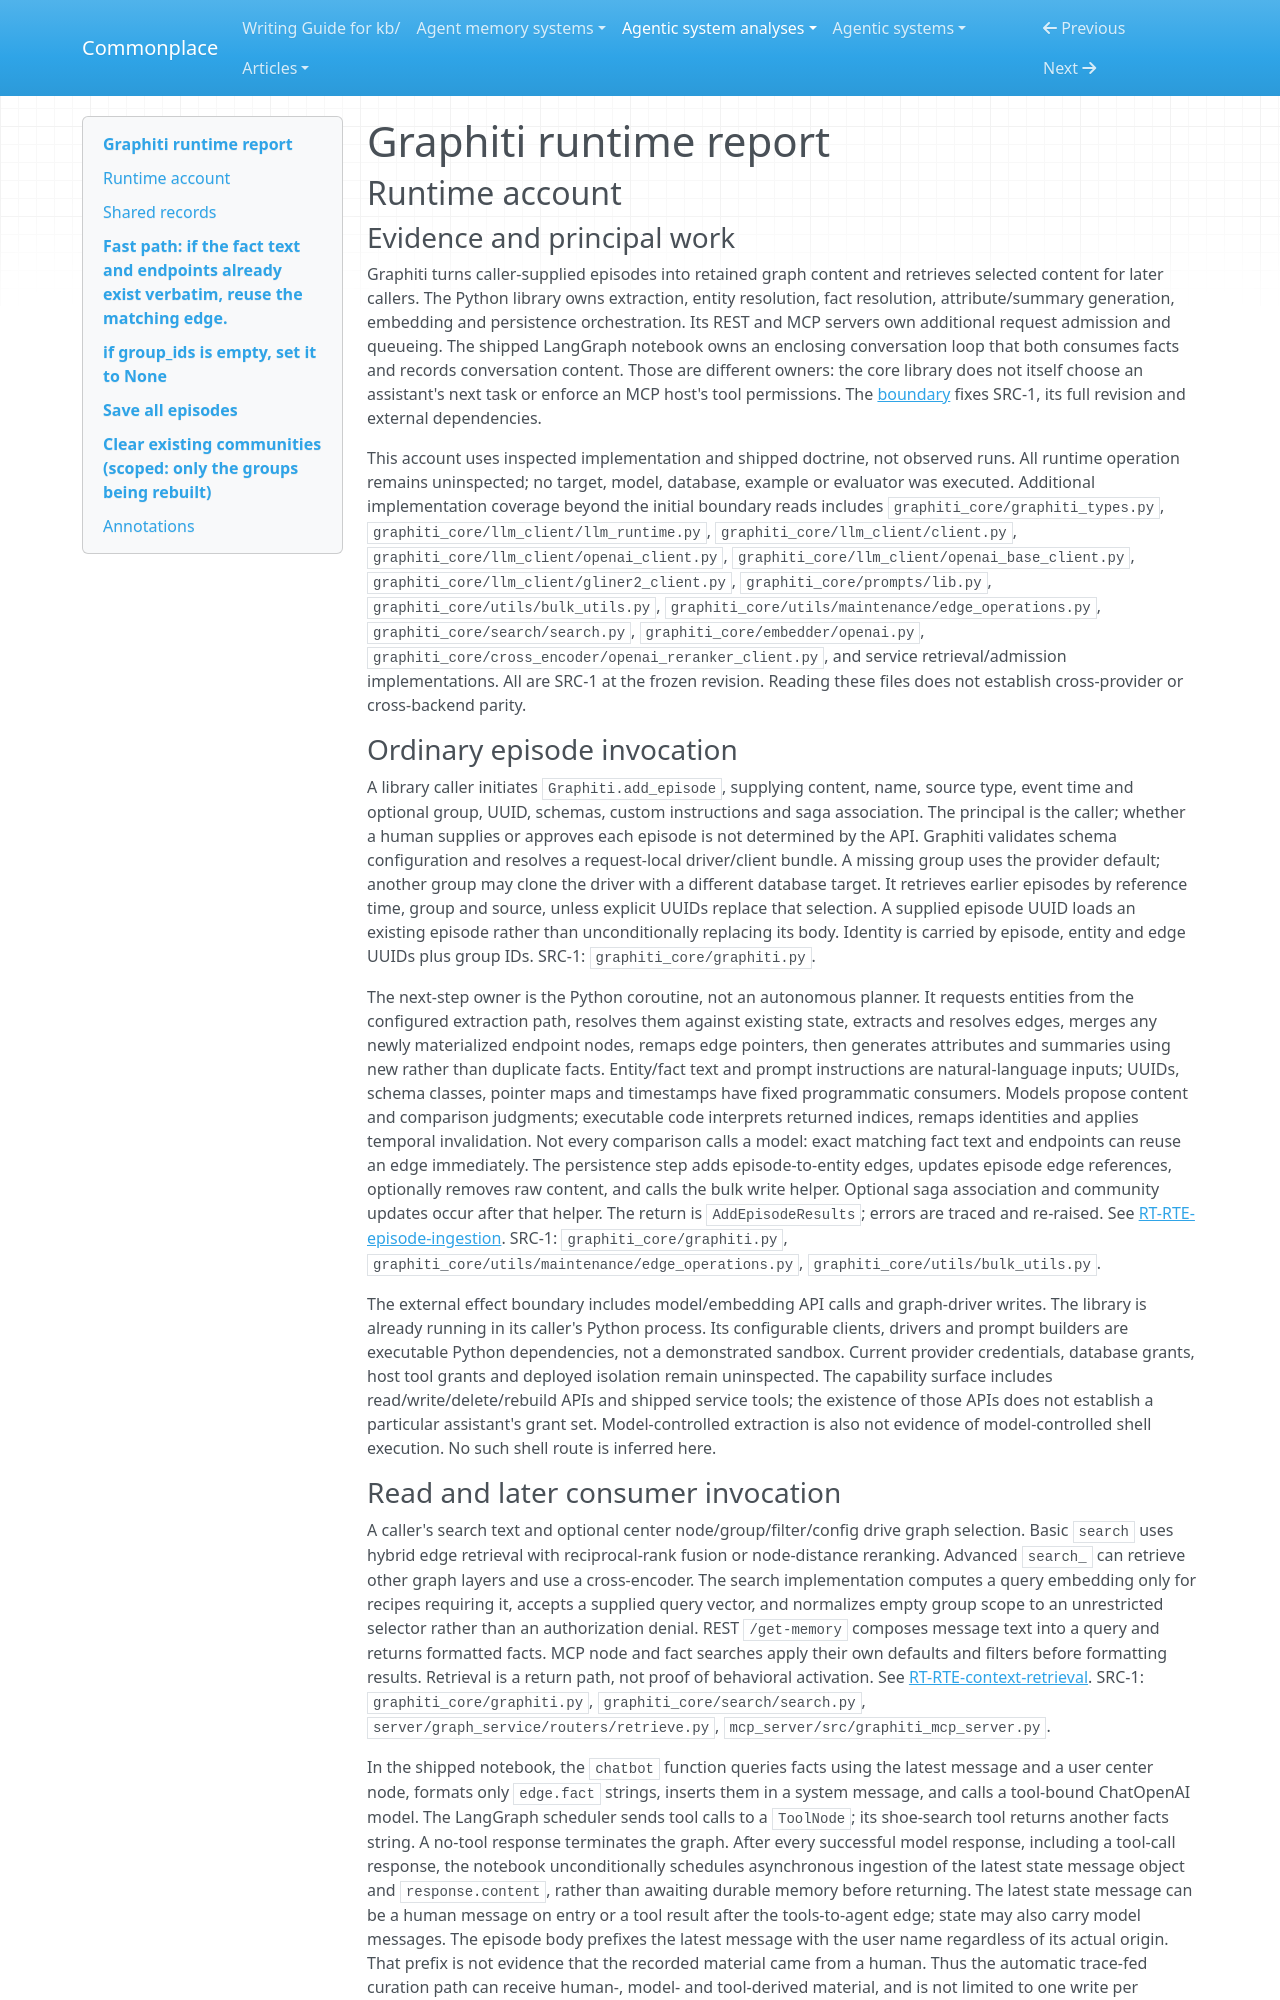

repository: zby/commonplace · page: agentic-system-analyses/retained/getzep--graphiti/runtime/index.html · generator: mkdocs

---
type: agentic-system-analyses/types/agentic-system-runtime-report.md
description: "Graphiti runtime baseline tracing episode ingestion, retrieval, shipped consumers, service queues and alternate admission paths at the frozen commit."
run-id: AAS-2026-10-12-graphiti-1d535ca565a4-01
reviewed-boundary: "964bb11d1e7020e3cc67fab244268b0736b6c219"
---

# Graphiti runtime report

## Runtime account

### Evidence and principal work

Graphiti turns caller-supplied episodes into retained graph content and retrieves selected content for later callers. The Python library owns extraction, entity resolution, fact resolution, attribute/summary generation, embedding and persistence orchestration. Its REST and MCP servers own additional request admission and queueing. The shipped LangGraph notebook owns an enclosing conversation loop that both consumes facts and records conversation content. Those are different owners: the core library does not itself choose an assistant's next task or enforce an MCP host's tool permissions. The [boundary](boundary.md) fixes SRC-1, its full revision and external dependencies.

This account uses inspected implementation and shipped doctrine, not observed runs. All runtime operation remains uninspected; no target, model, database, example or evaluator was executed. Additional implementation coverage beyond the initial boundary reads includes `graphiti_core/graphiti_types.py`, `graphiti_core/llm_client/llm_runtime.py`, `graphiti_core/llm_client/client.py`, `graphiti_core/llm_client/openai_client.py`, `graphiti_core/llm_client/openai_base_client.py`, `graphiti_core/llm_client/gliner2_client.py`, `graphiti_core/prompts/lib.py`, `graphiti_core/utils/bulk_utils.py`, `graphiti_core/utils/maintenance/edge_operations.py`, `graphiti_core/search/search.py`, `graphiti_core/embedder/openai.py`, `graphiti_core/cross_encoder/openai_reranker_client.py`, and service retrieval/admission implementations. All are SRC-1 at the frozen revision. Reading these files does not establish cross-provider or cross-backend parity.

### Ordinary episode invocation

A library caller initiates `Graphiti.add_episode`, supplying content, name, source type, event time and optional group, UUID, schemas, custom instructions and saga association. The principal is the caller; whether a human supplies or approves each episode is not determined by the API. Graphiti validates schema configuration and resolves a request-local driver/client bundle. A missing group uses the provider default; another group may clone the driver with a different database target. It retrieves earlier episodes by reference time, group and source, unless explicit UUIDs replace that selection. A supplied episode UUID loads an existing episode rather than unconditionally replacing its body. Identity is carried by episode, entity and edge UUIDs plus group IDs. SRC-1: `graphiti_core/graphiti.py`.

The next-step owner is the Python coroutine, not an autonomous planner. It requests entities from the configured extraction path, resolves them against existing state, extracts and resolves edges, merges any newly materialized endpoint nodes, remaps edge pointers, then generates attributes and summaries using new rather than duplicate facts. Entity/fact text and prompt instructions are natural-language inputs; UUIDs, schema classes, pointer maps and timestamps have fixed programmatic consumers. Models propose content and comparison judgments; executable code interprets returned indices, remaps identities and applies temporal invalidation. Not every comparison calls a model: exact matching fact text and endpoints can reuse an edge immediately. The persistence step adds episode-to-entity edges, updates episode edge references, optionally removes raw content, and calls the bulk write helper. Optional saga association and community updates occur after that helper. The return is `AddEpisodeResults`; errors are traced and re-raised. See [RT-RTE-episode-ingestion](#rt-rte-episode-ingestion). SRC-1: `graphiti_core/graphiti.py`, `graphiti_core/utils/maintenance/edge_operations.py`, `graphiti_core/utils/bulk_utils.py`.

The external effect boundary includes model/embedding API calls and graph-driver writes. The library is already running in its caller's Python process. Its configurable clients, drivers and prompt builders are executable Python dependencies, not a demonstrated sandbox. Current provider credentials, database grants, host tool grants and deployed isolation remain uninspected. The capability surface includes read/write/delete/rebuild APIs and shipped service tools; the existence of those APIs does not establish a particular assistant's grant set. Model-controlled extraction is also not evidence of model-controlled shell execution. No such shell route is inferred here.
